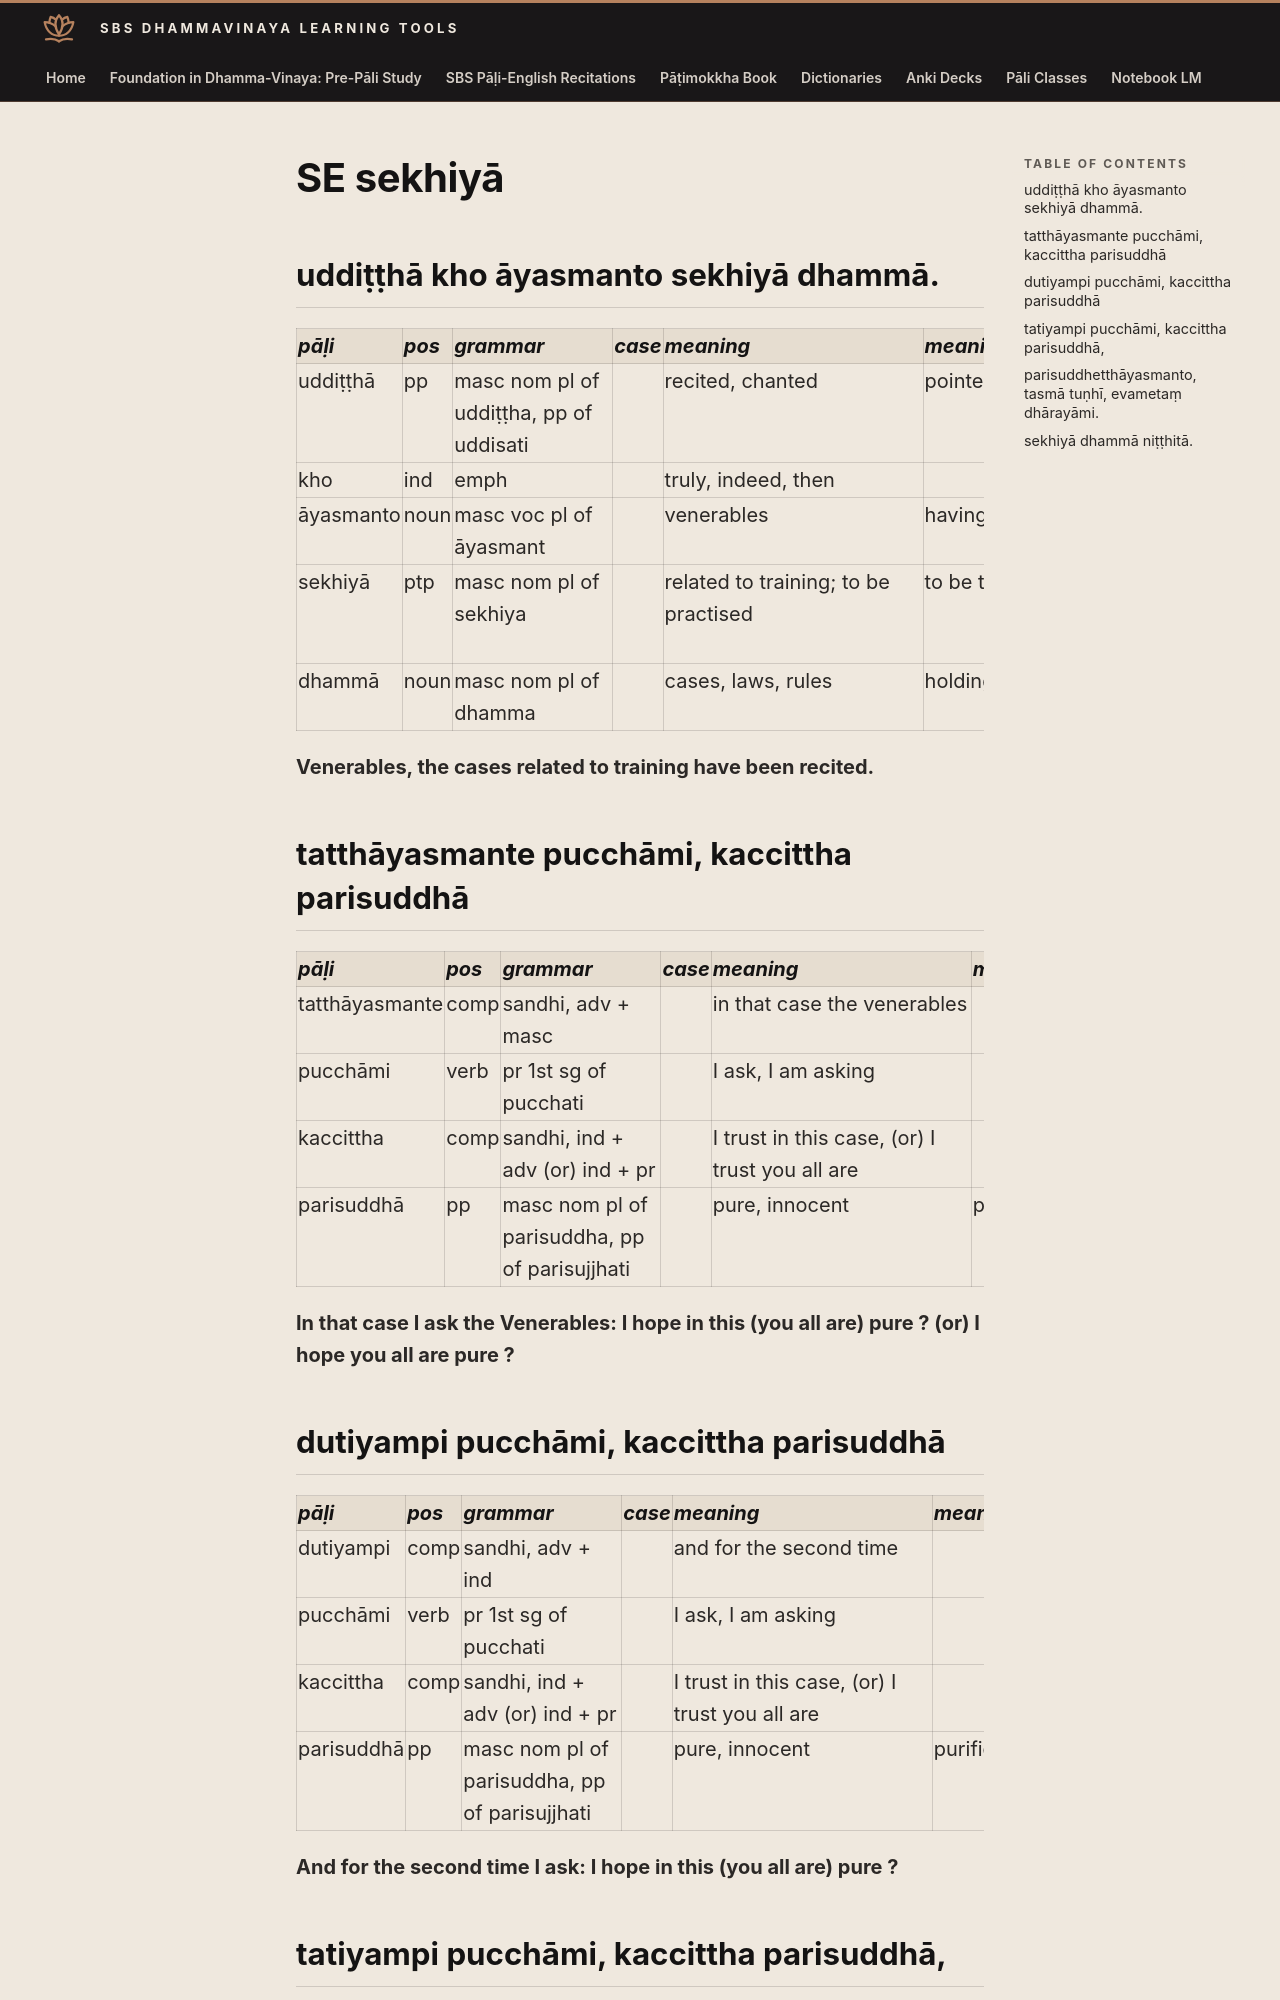

repository: sasanarakkha/study-tools · page: 6-pali-class/bhikkhu-patimokkha/235-se-end/index.html · generator: mkdocs

# SE sekhiyā

## uddiṭṭhā kho āyasmanto sekhiyā dhammā.

| pāḷi | pos | grammar | case | meaning | meaning_lit | root | base | construction | compound_type | compound_construction |
| :--- | :--- | :--- | :--- | :--- | :--- | :--- | :--- | :--- | :--- | :--- |
| uddiṭṭhā | pp | masc nom pl of uddiṭṭha, pp of uddisati | | recited, chanted | pointed up | √dis (point out, explain) | | ud + √dis + ta | | |
| kho | ind | emph | | truly, indeed, then | | | | | | |
| āyasmanto | noun | masc voc pl of āyasmant | | venerables | having long life | | | āyas + mant | | |
| sekhiyā | ptp | masc nom pl of sekhiya | | related to training; to be practised | to be trained | √sikkh (learn, train) | | √sikkh + *iya | | |
| dhammā | noun | masc nom pl of dhamma | | cases, laws, rules | holdings, supports | √dhar (hold) | | √dhar + ma | | |

**Venerables, the cases related to training have been recited.**

## tatthāyasmante pucchāmi, kaccittha parisuddhā

| pāḷi | pos | grammar | case | meaning | meaning_lit | root | base | construction | compound_type | compound_construction |
| :--- | :--- | :--- | :--- | :--- | :--- | :--- | :--- | :--- | :--- | :--- |
| tatthāyasmante | comp | sandhi, adv + masc | | in that case the venerables | | | | tattha + āyasmante | | |
| pucchāmi | verb | pr 1st sg of pucchati | | I ask, I am asking | | √pucch (ask) | √pucch + a > puccha | puccha + ti | | |
| kaccittha | comp | sandhi, ind + adv (or) ind + pr | | I trust in this case, (or) I trust you all are | | | | kacci + ettha or kacci + attha | | |
| parisuddhā | pp | masc nom pl of parisuddha, pp of parisujjhati | | pure, innocent | purified | √sudh (be pure) | | pari + √sudh + ta | | |

**In that case I ask the Venerables: I hope in this (you all are) pure ? (or) I hope you all are pure ?**

## dutiyampi pucchāmi, kaccittha parisuddhā

| pāḷi | pos | grammar | case | meaning | meaning_lit | root | base | construction | compound_type | compound_construction |
| :--- | :--- | :--- | :--- | :--- | :--- | :--- | :--- | :--- | :--- | :--- |
| dutiyampi | comp | sandhi, adv + ind | | and for the second time | | | | dutiyaṃ + api | | |
| pucchāmi | verb | pr 1st sg of pucchati | | I ask, I am asking | | √pucch (ask) | √pucch + a > puccha | puccha + ti | | |
| kaccittha | comp | sandhi, ind + adv (or) ind + pr | | I trust in this case, (or) I trust you all are | | | | kacci + ettha or kacci + attha | | |
| parisuddhā | pp | masc nom pl of parisuddha, pp of parisujjhati | | pure, innocent | purified | √sudh (be pure) | | pari + √sudh + ta | | |

**And for the second time I ask: I hope in this (you all are) pure ?**
